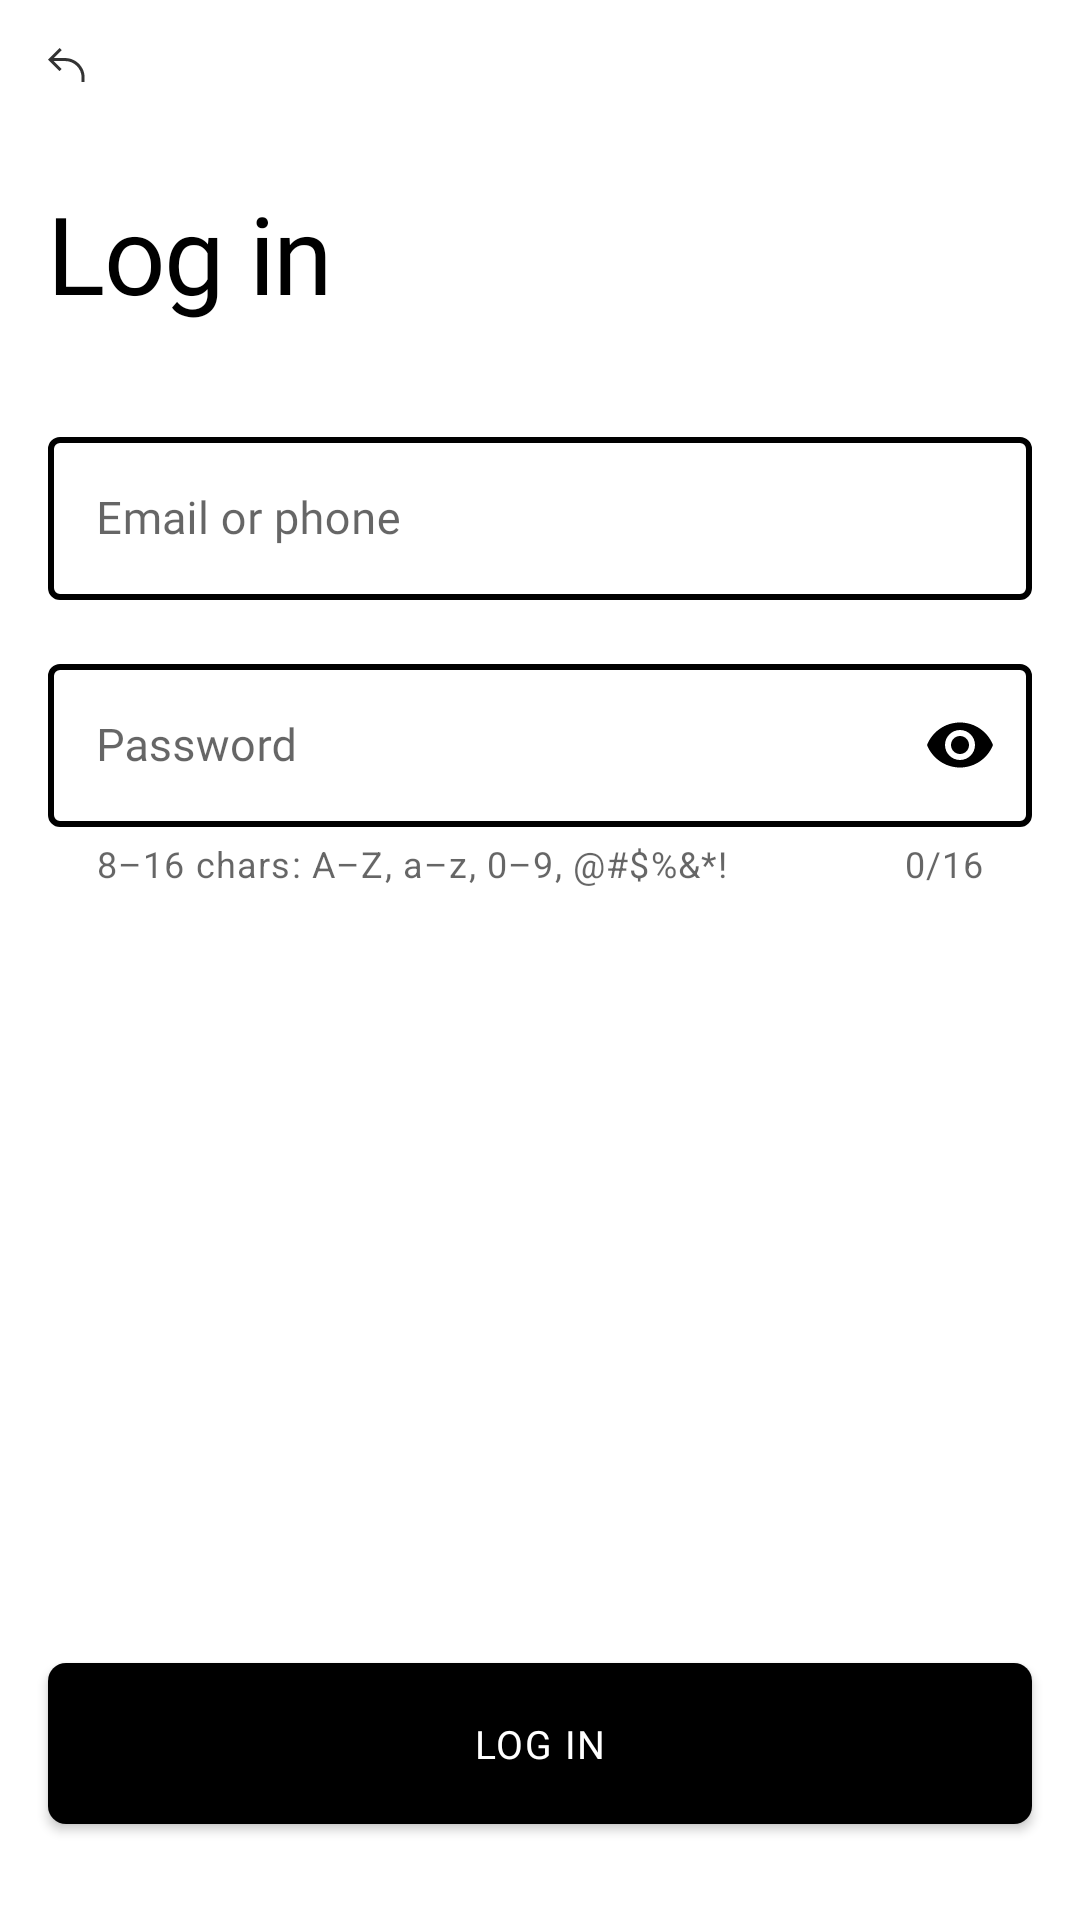

This screen was rendered from an Android layout file. Write that file and the resources it references.
<!-- AndroidManifest.xml: application theme Theme.Authorization -->
<!-- res/layout/fragment_login.xml -->
<?xml version="1.0" encoding="utf-8"?>
<layout xmlns:android="http://schemas.android.com/apk/res/android"
    xmlns:app="http://schemas.android.com/apk/res-auto">

    <androidx.constraintlayout.widget.ConstraintLayout
        android:layout_width="match_parent"
        android:layout_height="match_parent">

        <androidx.appcompat.widget.AppCompatImageView
            android:id="@+id/img_back"
            android:layout_width="wrap_content"
            android:layout_height="wrap_content"
            android:background="?attr/selectableItemBackgroundBorderless"
            android:padding="@dimen/padding_arrow_back"
            app:layout_constraintStart_toStartOf="parent"
            app:layout_constraintTop_toTopOf="parent"
            app:srcCompat="@drawable/ic_arrow_back" />

        <ScrollView
            android:layout_width="0dp"
            android:layout_height="0dp"
            android:layout_marginTop="@dimen/margin_base"
            android:layout_marginBottom="@dimen/margin_base_vertical"
            app:layout_constraintBottom_toTopOf="@id/btn_register"
            app:layout_constraintEnd_toEndOf="parent"
            app:layout_constraintStart_toStartOf="parent"
            app:layout_constraintTop_toBottomOf="@id/img_back">

            <androidx.appcompat.widget.LinearLayoutCompat
                android:layout_width="match_parent"
                android:layout_height="wrap_content"
                android:orientation="vertical"
                android:paddingHorizontal="@dimen/padding_base">

                <androidx.appcompat.widget.AppCompatTextView
                    style="@style/Text.Header"
                    android:layout_width="wrap_content"
                    android:layout_height="wrap_content"
                    android:text="@string/log_in" />

                <com.google.android.material.textfield.TextInputLayout
                    android:id="@+id/et_login"
                    style="@style/InputField"
                    android:layout_width="match_parent"
                    android:layout_height="wrap_content"
                    android:layout_marginTop="@dimen/margin_base_vertical"
                    android:hint="@string/email_or_phone"
                    app:layout_constraintTop_toTopOf="parent">

                    <com.google.android.material.textfield.TextInputEditText
                        style="@style/Text.InputField"
                        android:layout_width="match_parent"
                        android:layout_height="wrap_content"
                        android:inputType="text" />
                </com.google.android.material.textfield.TextInputLayout>

                <com.google.android.material.textfield.TextInputLayout
                    android:id="@+id/et_password"
                    style="@style/InputField"
                    android:layout_width="match_parent"
                    android:layout_height="wrap_content"
                    android:layout_marginTop="@dimen/margin_base"
                    android:hint="@string/password"
                    app:counterEnabled="true"
                    app:counterMaxLength="@integer/max_password_length"
                    app:endIconMode="password_toggle"
                    app:endIconTint="@color/black"
                    app:helperText="@string/password_helper_text"
                    app:layout_constraintTop_toTopOf="parent">

                    <com.google.android.material.textfield.TextInputEditText
                        style="@style/Text.InputField"
                        android:layout_width="match_parent"
                        android:layout_height="wrap_content"
                        android:inputType="textPassword" />
                </com.google.android.material.textfield.TextInputLayout>

            </androidx.appcompat.widget.LinearLayoutCompat>

        </ScrollView>

        <androidx.appcompat.widget.AppCompatButton
            android:id="@+id/btn_register"
            style="@style/Button.Black"
            android:layout_width="match_parent"
            android:layout_height="wrap_content"
            android:layout_marginHorizontal="@dimen/margin_base"
            android:layout_marginBottom="@dimen/margin_base_vertical"
            android:text="@string/log_in"
            app:layout_constraintBottom_toBottomOf="parent" />

    </androidx.constraintlayout.widget.ConstraintLayout>
</layout>
<!-- resources referenced by this layout -->
<resources>
  <color name="black">#000000</color>
  <dimen name="margin_base">16dp</dimen>
  <dimen name="margin_base_vertical">32dp</dimen>
  <dimen name="padding_arrow_back">16dp</dimen>
  <dimen name="padding_base">16dp</dimen>
  <!-- drawable ic_arrow_back (drawable) -->
  <vector xmlns:android="http://schemas.android.com/apk/res/android"
      android:width="13dp"
      android:height="12dp"
      android:viewportWidth="13"
      android:viewportHeight="12">
      <path
          android:pathData="M1.914,4.354L4.561,7L3.854,7.707L0.354,4.207L0,3.854L0.354,3.5L3.854,0L4.561,0.707L1.914,3.354L5.707,3.354C9.283,3.354 12.207,6.277 12.207,9.854L12.207,11.354H11.207L11.207,9.854C11.207,6.83 8.731,4.354 5.707,4.354H1.914Z"
          android:fillColor="#000000"
          android:fillAlpha="0.8"
          android:fillType="evenOdd" />
  </vector>
  <integer name="max_password_length">16</integer>
  <string name="email_or_phone">Email or phone</string>
  <string name="log_in">Log in</string>
  <string name="password">Password</string>
  <string name="password_helper_text">8–16 chars: A–Z, a–z, 0–9, @#$%&amp;*!</string>
  <style name="Button.Black">
          <item name="android:textColor">@color/white</item>
          <item name="android:background">@drawable/bg_button_black</item>
      </style>
  <style name="InputField" parent="Widget.MaterialComponents.TextInputLayout.OutlinedBox">
          <item name="boxStrokeWidth">@dimen/stroke_input</item>
          <item name="boxStrokeWidthFocused">@dimen/stroke_input</item>
          <item name="boxStrokeColor">@color/input_field_active</item>
          <item name="hintTextColor">@color/input_field_active</item>
      </style>
  <style name="Text.Header">
          <item name="android:fontFamily">@font/comfortaa_bold</item>
          <item name="android:textSize">@dimen/text_header</item>
          <item name="android:letterSpacing">-0.015</item>
      </style>
  <style name="Text.InputField">
          <item name="android:fontFamily">@font/roboto</item>
          <item name="android:textSize">@dimen/text_input</item>
          <item name="android:maxLines">1</item>
      </style>
  <style name="Theme.Authorization" parent="Theme.MaterialComponents.DayNight.NoActionBar">
          <item name="android:windowLightStatusBar">true</item>
          <item name="android:statusBarColor">@color/white</item>
          <item name="android:background">@color/white</item>
      </style>
  <color name="white">#FFFFFFFF</color>
  <!-- drawable bg_button_black (drawable) -->
  <?xml version="1.0" encoding="utf-8"?>
  <shape android:shape="rectangle"
      xmlns:android="http://schemas.android.com/apk/res/android">
      <solid android:color="@color/black" />
      <corners android:radius="@dimen/radius_button" />
  </shape>
  <dimen name="stroke_input">2dp</dimen>
  <color name="input_field_active">#51B6E2</color>
  <dimen name="text_header">36sp</dimen>
  <dimen name="text_input">15sp</dimen>
  <dimen name="radius_button">6dp</dimen>
</resources>
